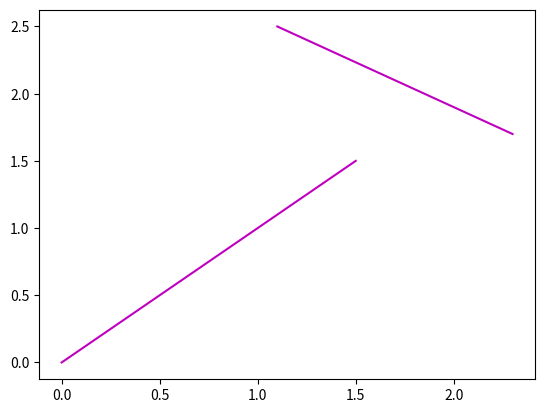

This figure's Python source:
import numpy as np
import matplotlib.pyplot as plt


plt.plot([1.1,2.3], [2.5,1.7], color='m')  # x goes from 1.1 to 2.3, while y goes from 2.5 to 1.7
plt.plot([0, 1.5], [0, 1.5], color='m')
plt.show()                                 # x0->x1 and y0->y1

